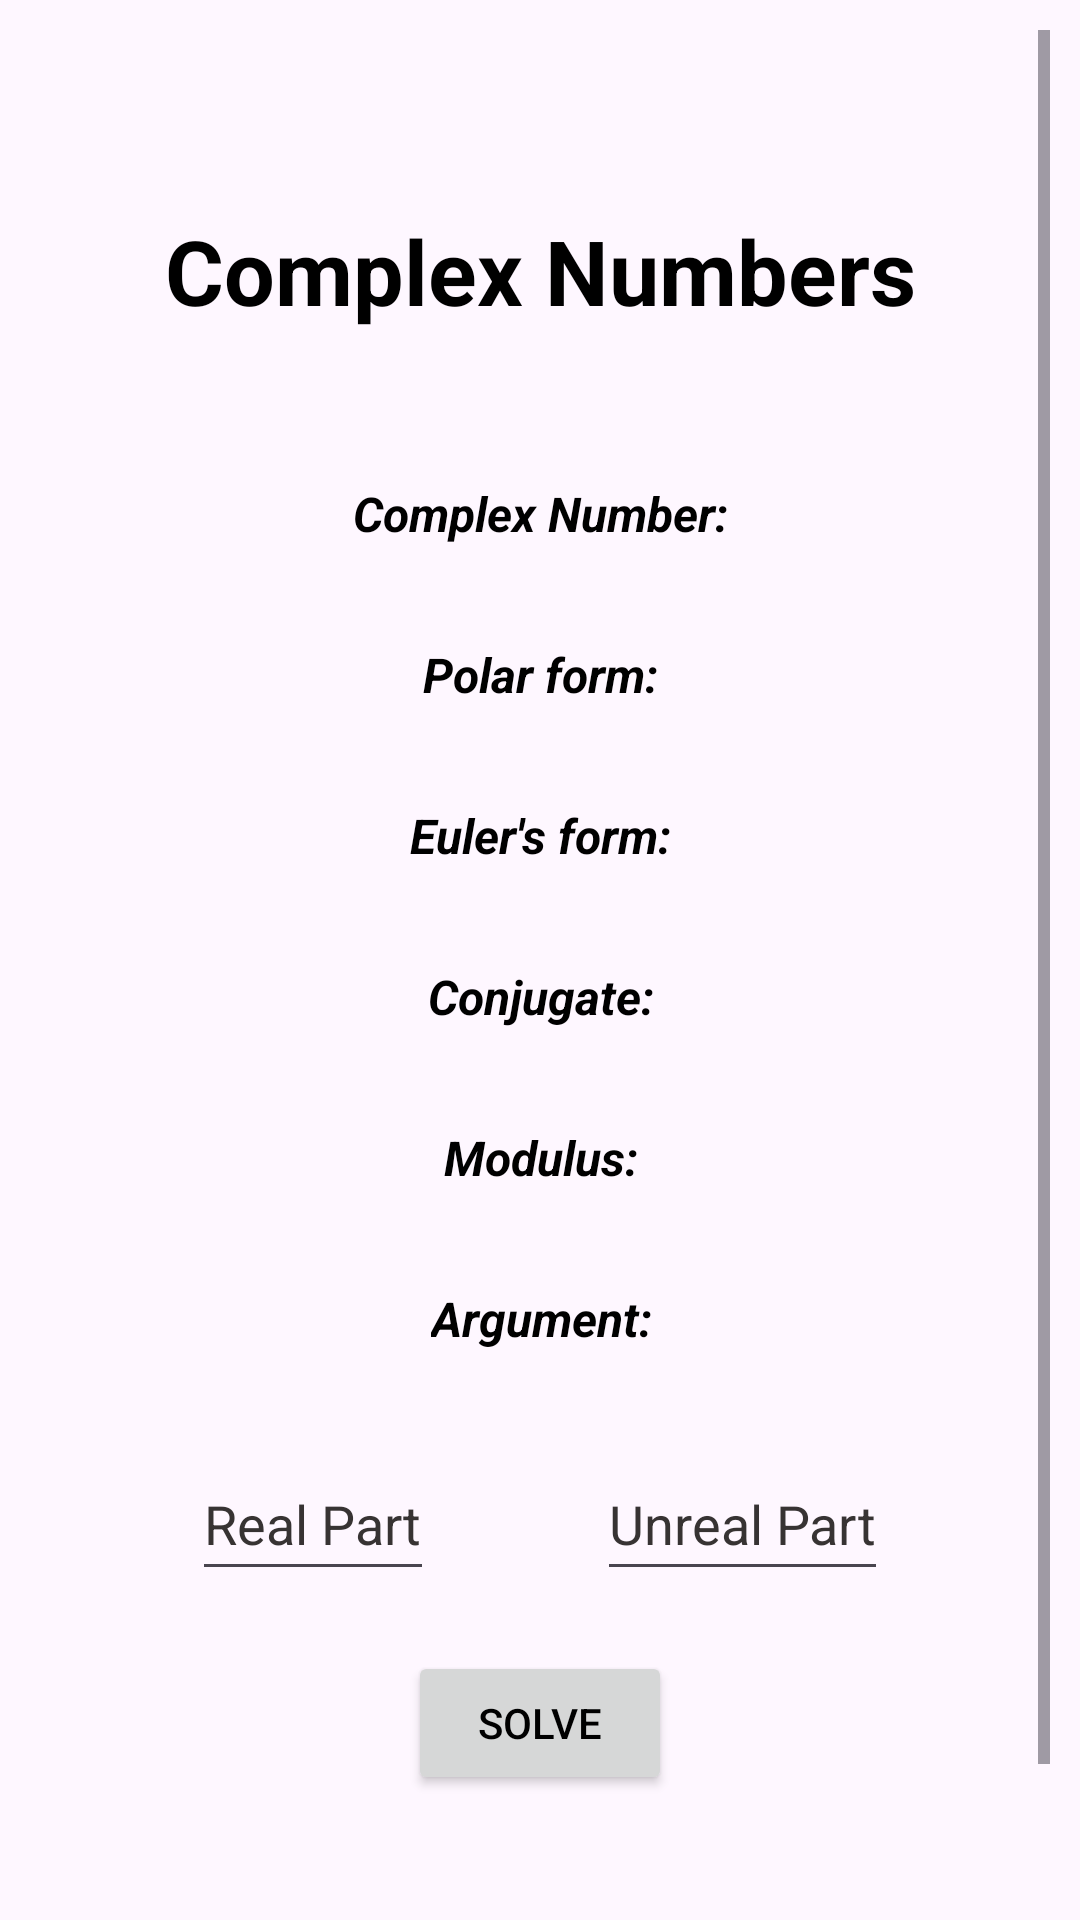

Layout XML and referenced resources for this Android screen:
<!-- AndroidManifest.xml: application theme Theme.MathsHelper -->
<!-- res/layout/activity_complex.xml -->
<?xml version="1.0" encoding="utf-8"?>
<ScrollView xmlns:android="http://schemas.android.com/apk/res/android"
    xmlns:app="http://schemas.android.com/apk/res-auto"
    xmlns:tools="http://schemas.android.com/tools"
    android:id="@+id/parentView"
    android:layout_width="match_parent"
    android:layout_height="match_parent"
    android:padding="10dp"
    tools:context=".Complex.ComplexActivity">

    <androidx.constraintlayout.widget.ConstraintLayout
        android:layout_width="match_parent"
        android:layout_height="wrap_content">

        <TextView
            android:id="@+id/txtCmplxTitle"
            android:layout_width="wrap_content"
            android:layout_height="wrap_content"
            android:layout_marginTop="60dp"
            android:text="@string/complex_numbers"
            android:textSize="30sp"
            android:textStyle="bold"
            app:layout_constraintEnd_toEndOf="parent"
            app:layout_constraintStart_toStartOf="parent"
            app:layout_constraintTop_toTopOf="parent" />

        <TextView
            android:id="@+id/cmplxNumberSolView"
            android:layout_width="wrap_content"
            android:layout_height="wrap_content"
            android:layout_marginTop="50dp"
            android:text="@string/complex_number"
            android:textSize="16sp"
            android:textStyle="bold|italic"
            app:layout_constraintEnd_toEndOf="@+id/txtCmplxTitle"
            app:layout_constraintStart_toStartOf="@+id/txtCmplxTitle"
            app:layout_constraintTop_toBottomOf="@+id/txtCmplxTitle" />

        <TextView
            android:id="@+id/polarSolView"
            android:layout_width="wrap_content"
            android:layout_height="wrap_content"
            android:layout_marginTop="32dp"
            android:text="@string/polar_form"
            android:textSize="16sp"
            android:textStyle="italic|bold"
            app:layout_constraintEnd_toEndOf="@+id/cmplxNumberSolView"
            app:layout_constraintStart_toStartOf="@+id/cmplxNumberSolView"
            app:layout_constraintTop_toBottomOf="@+id/cmplxNumberSolView" />

        <TextView
            android:id="@+id/eulerSolView"
            android:layout_width="wrap_content"
            android:layout_height="wrap_content"
            android:layout_marginTop="32dp"
            android:text="@string/euler_s_form"
            android:textSize="16sp"
            android:textStyle="bold|italic"
            app:layout_constraintEnd_toEndOf="@+id/polarSolView"
            app:layout_constraintStart_toStartOf="@+id/polarSolView"
            app:layout_constraintTop_toBottomOf="@+id/polarSolView" />

        <TextView
            android:id="@+id/conjugateCmplxSolView"
            android:layout_width="wrap_content"
            android:layout_height="wrap_content"
            android:layout_marginTop="32dp"
            android:text="@string/conjugate"
            android:textSize="16sp"
            android:textStyle="italic|bold"
            app:layout_constraintEnd_toEndOf="@+id/eulerSolView"
            app:layout_constraintStart_toStartOf="@+id/eulerSolView"
            app:layout_constraintTop_toBottomOf="@+id/eulerSolView" />

        <TextView
            android:id="@+id/modCmplxSolView"
            android:layout_width="wrap_content"
            android:layout_height="wrap_content"
            android:layout_marginTop="32dp"
            android:text="@string/modulus"
            android:textSize="16sp"
            android:textStyle="bold|italic"
            app:layout_constraintEnd_toEndOf="@+id/conjugateCmplxSolView"
            app:layout_constraintStart_toStartOf="@+id/conjugateCmplxSolView"
            app:layout_constraintTop_toBottomOf="@+id/conjugateCmplxSolView" />

        <TextView
            android:id="@+id/argCmplxSolView"
            android:layout_width="wrap_content"
            android:layout_height="wrap_content"
            android:layout_marginTop="32dp"
            android:text="@string/argument"
            android:textSize="16sp"
            android:textStyle="bold|italic"
            app:layout_constraintEnd_toEndOf="@+id/modCmplxSolView"
            app:layout_constraintStart_toStartOf="@+id/modCmplxSolView"
            app:layout_constraintTop_toBottomOf="@+id/modCmplxSolView" />

        <EditText
            android:id="@+id/cmplxRealPartET"
            android:layout_width="wrap_content"
            android:layout_height="wrap_content"
            android:layout_marginTop="32dp"
            android:hint="@string/real_part"
            android:importantForAutofill="no"
            android:inputType="numberDecimal|numberSigned"
            android:minHeight="48dp"
            app:layout_constraintEnd_toStartOf="@+id/cmplxUnrealPartET"
            app:layout_constraintHorizontal_bias="0.5"
            app:layout_constraintStart_toStartOf="parent"
            app:layout_constraintTop_toBottomOf="@+id/argCmplxSolView" />

        <EditText
            android:id="@+id/cmplxUnrealPartET"
            android:layout_width="wrap_content"
            android:layout_height="wrap_content"
            android:layout_marginTop="32dp"
            android:importantForAutofill="no"
            android:inputType="numberSigned|numberDecimal"
            android:minHeight="48dp"
            android:hint="@string/unreal_part"
            app:layout_constraintEnd_toEndOf="parent"
            app:layout_constraintHorizontal_bias="0.5"
            app:layout_constraintStart_toEndOf="@+id/cmplxRealPartET"
            app:layout_constraintTop_toBottomOf="@+id/argCmplxSolView" />

        <Button
            android:id="@+id/cmplxSolveBtn"
            android:layout_width="wrap_content"
            android:layout_height="wrap_content"
            android:layout_marginTop="100dp"
            android:text="@string/solve"
            app:layout_constraintEnd_toEndOf="parent"
            app:layout_constraintStart_toStartOf="parent"
            app:layout_constraintTop_toBottomOf="@+id/argCmplxSolView" />

        <Button
            android:id="@+id/cmplxBackBtn"
            android:layout_width="wrap_content"
            android:layout_height="wrap_content"
            android:layout_marginTop="40dp"
            android:text="@string/back"
            app:layout_constraintEnd_toEndOf="parent"
            app:layout_constraintStart_toStartOf="parent"
            app:layout_constraintTop_toBottomOf="@+id/cmplxSolveBtn" />

    </androidx.constraintlayout.widget.ConstraintLayout>

</ScrollView>
<!-- resources referenced by this layout -->
<resources>
  <string name="argument">Argument:</string>
  <string name="back">Back</string>
  <string name="complex_number">Complex Number:</string>
  <string name="complex_numbers">Complex Numbers</string>
  <string name="conjugate">Conjugate:</string>
  <string name="euler_s_form">Euler\'s form:</string>
  <string name="modulus">Modulus:</string>
  <string name="polar_form">Polar form:</string>
  <string name="real_part">Real Part</string>
  <string name="solve">Solve</string>
  <string name="unreal_part">Unreal Part</string>
  <style name="Theme.MathsHelper" parent="Theme.Material3.Light">
          
          <item name="colorPrimary">@color/black</item>
          <item name="colorPrimaryVariant">@color/white</item>
          <item name="colorOnPrimary">@color/white</item>
          
          <item name="android:statusBarColor">@color/black</item>
          
          <item name="colorControlActivated">@color/black</item>
          <item name="android:textColor">@color/black</item>
          <item name="actionBarStyle">@color/white</item>
          <item name="backgroundColor">@color/white</item>
          <item name="android:textColorHint">@color/grey</item>
      </style>
  <color name="black">#FF000000</color>
  <color name="white">#FFFFFFFF</color>
  <color name="grey">#373333</color>
</resources>
